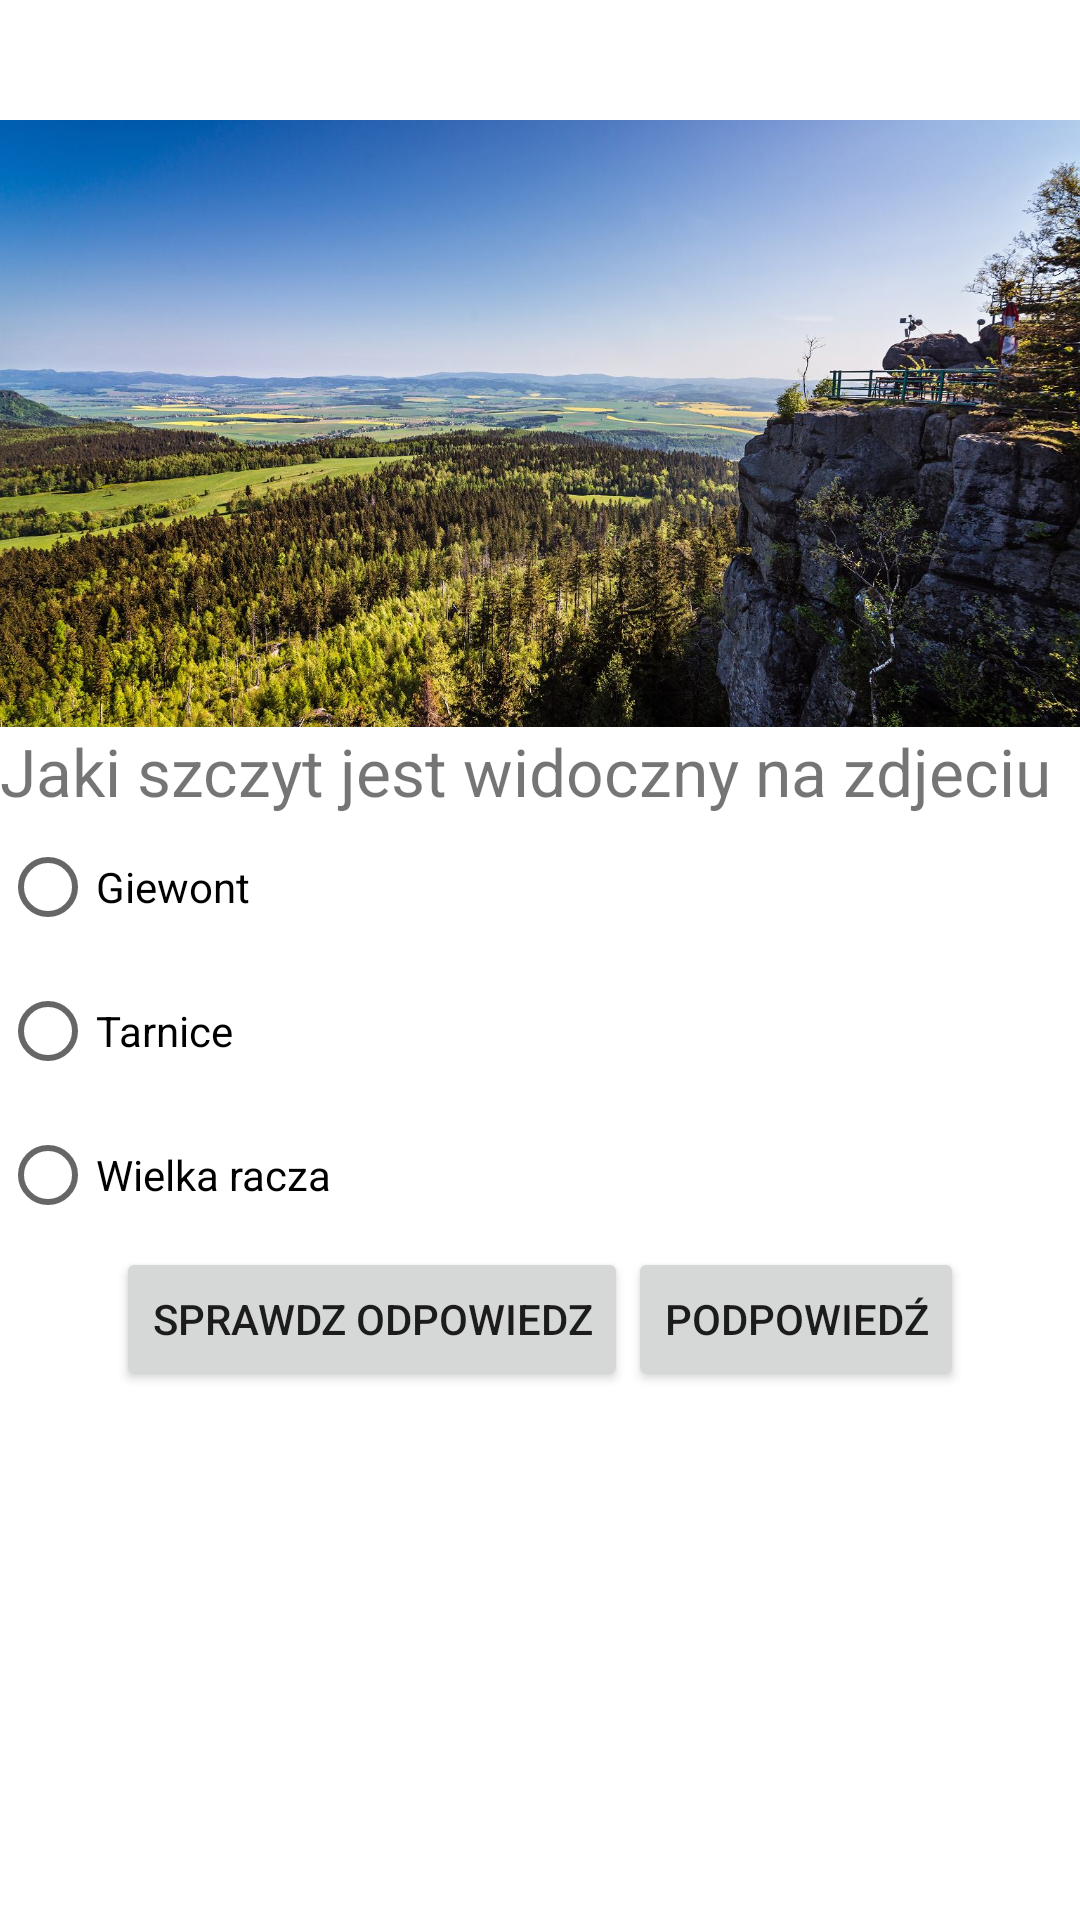

Layout XML and referenced resources for this Android screen:
<!-- AndroidManifest.xml: application theme Theme.Puste -->
<!-- res/layout/activity_main.xml -->
<?xml version="1.0" encoding="utf-8"?>
<LinearLayout xmlns:android="http://schemas.android.com/apk/res/android"
    xmlns:app="http://schemas.android.com/apk/res-auto"
    xmlns:tools="http://schemas.android.com/tools"
    android:layout_width="match_parent"
    android:layout_height="match_parent"
    android:orientation="vertical"
    tools:context=".MainActivity"
    >

    <ImageView
        android:id="@+id/imageView"
        android:layout_width="match_parent"
        android:layout_height="wrap_content"
        app:srcCompat="@drawable/zdjecie"
        android:adjustViewBounds="true"
        android:contentDescription="szczyt z widokiem na lasek"
        android:layout_marginTop="40dp"/>

    <TextView
        android:layout_width="wrap_content"
        android:layout_height="wrap_content"
        android:text="@string/szczyt"
        android:textSize="@dimen/czcionkaPyt"/>

    <RadioGroup
        android:id="@+id/radio"
        android:layout_width="match_parent"
        android:layout_height="wrap_content" >

        <RadioButton
            android:id="@+id/radioButton"
            android:layout_width="match_parent"
            android:layout_height="wrap_content"
            android:text="Giewont" />

        <RadioButton
            android:id="@+id/radioButton2"
            android:layout_width="match_parent"
            android:layout_height="wrap_content"
            android:text="Tarnice" />

        <RadioButton
            android:id="@+id/radioButton3"
            android:layout_width="match_parent"
            android:layout_height="wrap_content"
            android:text="Wielka racza" />

    </RadioGroup>

    <LinearLayout
        android:layout_width="match_parent"
        android:layout_height="wrap_content"
        android:gravity="center"
        android:orientation="horizontal">


        <Button
            android:id="@+id/buttonSpr"
            android:layout_width="wrap_content"
            android:layout_height="wrap_content"

            android:text="@string/sprawdz" />

        <Button
            android:id="@+id/button2"
            android:layout_width="wrap_content"
            android:layout_height="wrap_content"
            android:text="@string/hint" />
    </LinearLayout>

</LinearLayout>
<!-- resources referenced by this layout -->
<resources>
  <dimen name="czcionkaPyt">22sp</dimen>
  <!-- drawable zdjecie: jpg bitmap (drawable-v24, 293108 bytes) -->
  <string name="hint">Podpowiedź</string>
  <string name="sprawdz">Sprawdz odpowiedz</string>
  <string name="szczyt">Jaki szczyt jest widoczny na zdjeciu</string>
  <style name="Theme.Puste" parent="Theme.MaterialComponents.DayNight.DarkActionBar">
          
          <item name="colorPrimary">@color/purple_500</item>
          <item name="colorPrimaryVariant">@color/purple_700</item>
          <item name="colorOnPrimary">@color/white</item>
          
          <item name="colorSecondary">@color/teal_200</item>
          <item name="colorSecondaryVariant">@color/teal_700</item>
          <item name="colorOnSecondary">@color/black</item>
          
          <item name="android:statusBarColor" tools:targetApi="l">?attr/colorPrimaryVariant</item>
          
      </style>
  <!-- not gathered from this repository: default colours our renderer supplied (Android Studio template values) -->
  <color name="purple_500">#FF6200EE</color>
  <color name="purple_700">#FF3700B3</color>
  <color name="teal_200">#FF03DAC5</color>
  <color name="teal_700">#FF018786</color>
  <color name="black">#FF000000</color>
  <color name="white">#FFFFFFFF</color>
</resources>
